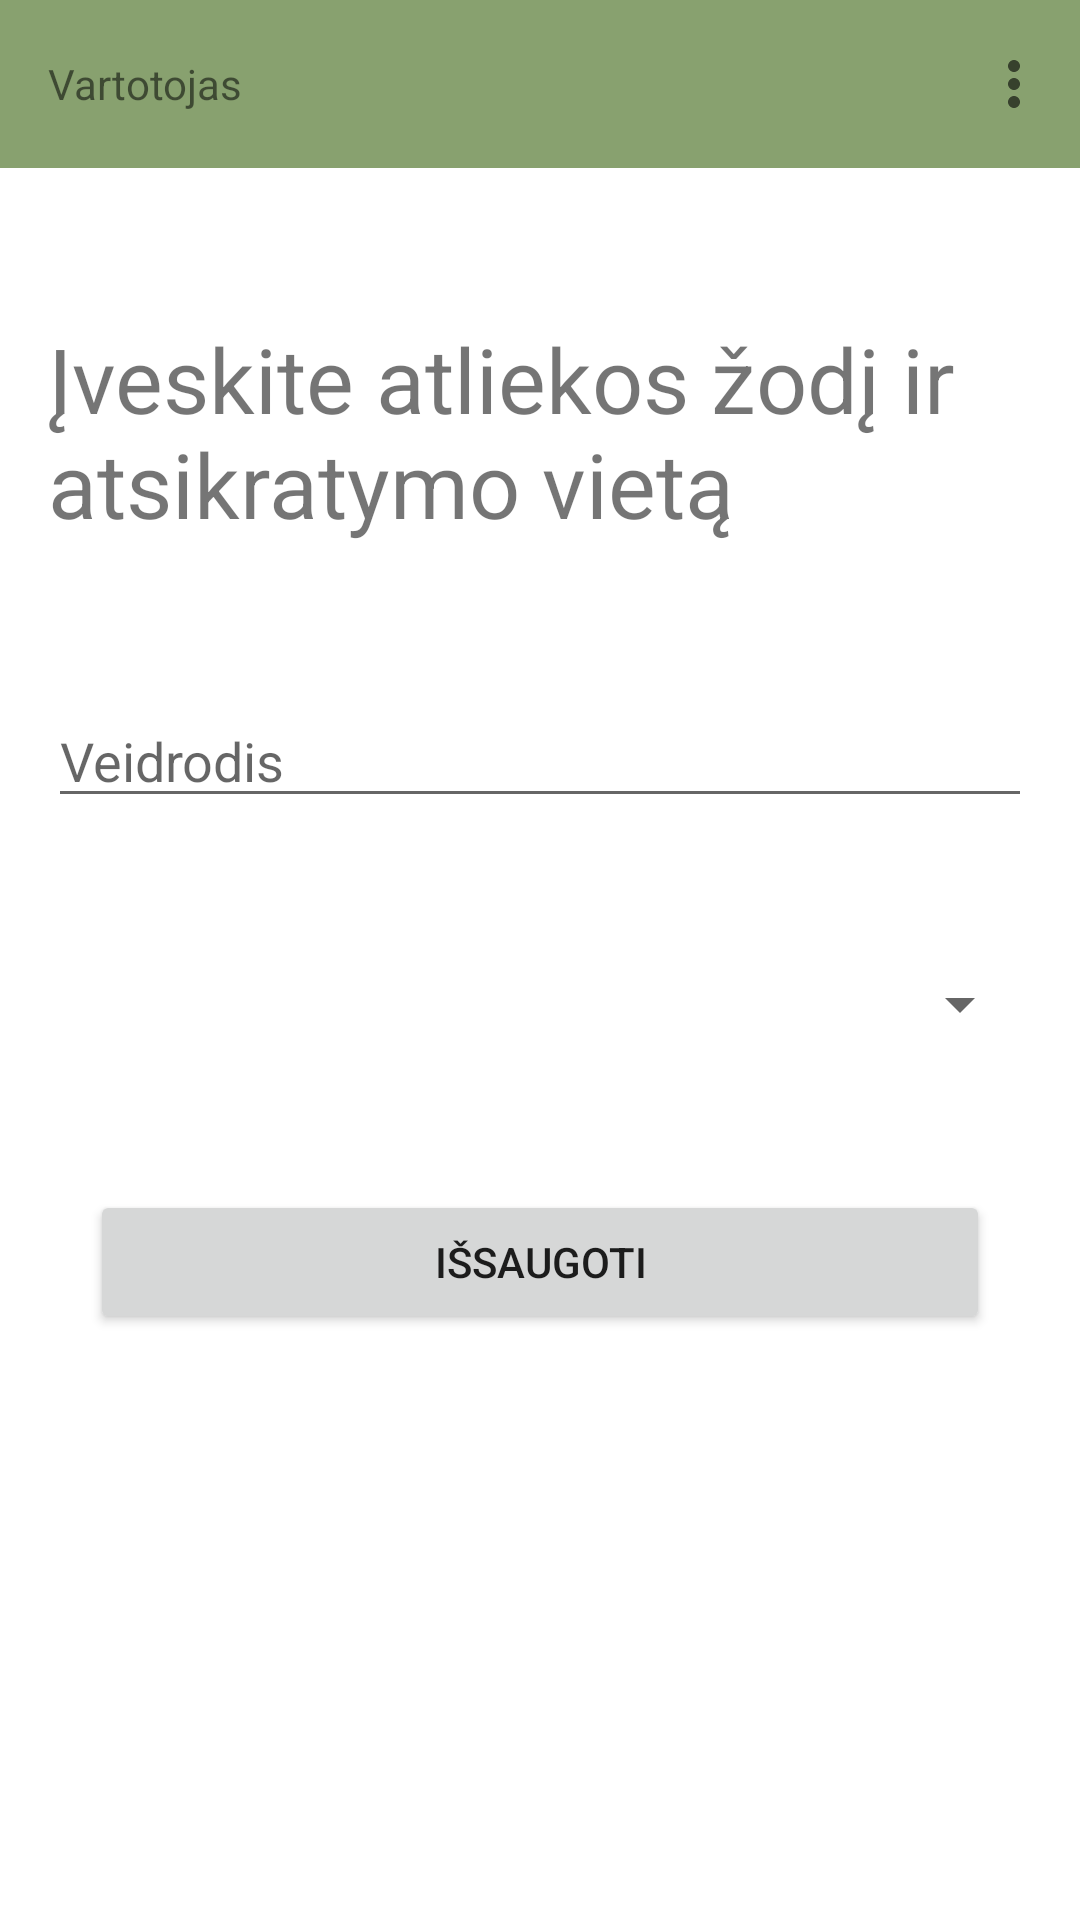

Layout XML and referenced resources for this Android screen:
<!-- AndroidManifest.xml: application theme Theme.Rusiuoki -->
<!-- res/layout/activity_loged_trash_add_to_db_by_word.xml -->
<?xml version="1.0" encoding="utf-8"?>
<RelativeLayout xmlns:android="http://schemas.android.com/apk/res/android"
    xmlns:app="http://schemas.android.com/apk/res-auto"
    xmlns:tools="http://schemas.android.com/tools"
    android:layout_width="match_parent"
    android:layout_height="match_parent"
    tools:context=".LogedTrashAddToDbByWord">

    <com.google.android.material.appbar.AppBarLayout
        android:layout_width="match_parent"
        android:layout_height="wrap_content"
        android:id="@+id/appBar">

        <com.google.android.material.appbar.MaterialToolbar
            android:layout_width="match_parent"
            android:layout_height="wrap_content"
            android:id="@+id/topAppBarLoged"
            app:menu="@menu/loged_menu"
            >
            <TextView
                android:id="@+id/textViewLastName"
                android:layout_width="wrap_content"
                android:layout_height="wrap_content"
                android:text="Vartotojas"
                />

        </com.google.android.material.appbar.MaterialToolbar>

    </com.google.android.material.appbar.AppBarLayout>

    <TextView
        android:id="@+id/textView2"
        android:layout_width="match_parent"
        android:layout_height="wrap_content"
        android:layout_below="@id/appBar"
        android:layout_marginLeft="16dp"
        android:layout_marginTop="50dp"
        android:layout_marginRight="16dp"
        android:text="Įveskite atliekos žodį ir atsikratymo vietą"
        android:textSize="30dp" />

    <EditText
        android:id="@+id/edittextTrashWord"
        android:layout_width="match_parent"
        android:layout_height="wrap_content"
        android:layout_below="@id/textView2"
        android:layout_marginLeft="16dp"
        android:layout_marginTop="50dp"
        android:layout_marginRight="16dp"
        android:maxLength="50"
        android:hint="Veidrodis" />

    <Spinner
        android:id="@+id/spinnerTrashThrowPlace"
        android:layout_width="match_parent"
        android:layout_height="wrap_content"
        android:layout_below="@id/edittextTrashWord"
        android:layout_marginLeft="16dp"
        android:layout_marginTop="50dp"
        android:layout_marginRight="16dp"
        />


    <Button
        android:id="@+id/buttonContentSaveTrashCutInfo"
        android:layout_width="match_parent"
        android:layout_height="wrap_content"
        android:layout_below="@id/spinnerTrashThrowPlace"
        android:layout_marginLeft="30dp"
        android:layout_marginTop="50dp"
        android:layout_marginRight="30dp"
        android:text="Išsaugoti" />

    <ProgressBar
        android:id="@+id/progressBarContent"
        style="?android:attr/progressBarStyle"
        android:layout_width="60dp"
        android:layout_height="60dp"
        android:visibility="gone"
        android:layout_centerInParent="true"

        android:layout_below="@id/edittextTrashWord"
        />

</RelativeLayout>
<!-- resources referenced by this layout -->
<resources>
  <style name="Theme.Rusiuoki" parent="Theme.MaterialComponents.DayNight.NoActionBar">
          
          <item name="colorPrimary">#88A16F</item>
          <item name="colorPrimaryVariant">#88A16F</item>
          <item name="colorOnPrimary">@color/white</item>
          
          <item name="colorSecondary">@color/teal_200</item>
          <item name="colorSecondaryVariant">@color/teal_700</item>
          <item name="colorOnSecondary">@color/black</item>
          
          <item name="android:statusBarColor" tools:targetApi="l">?attr/colorPrimaryVariant</item>
          
      </style>
  <!-- not gathered from this repository: default colours our renderer supplied (Android Studio template values) -->
  <color name="teal_200">#FF03DAC5</color>
  <color name="teal_700">#FF018786</color>
  <color name="black">#FF000000</color>
  <color name="white">#FFFFFFFF</color>
</resources>
